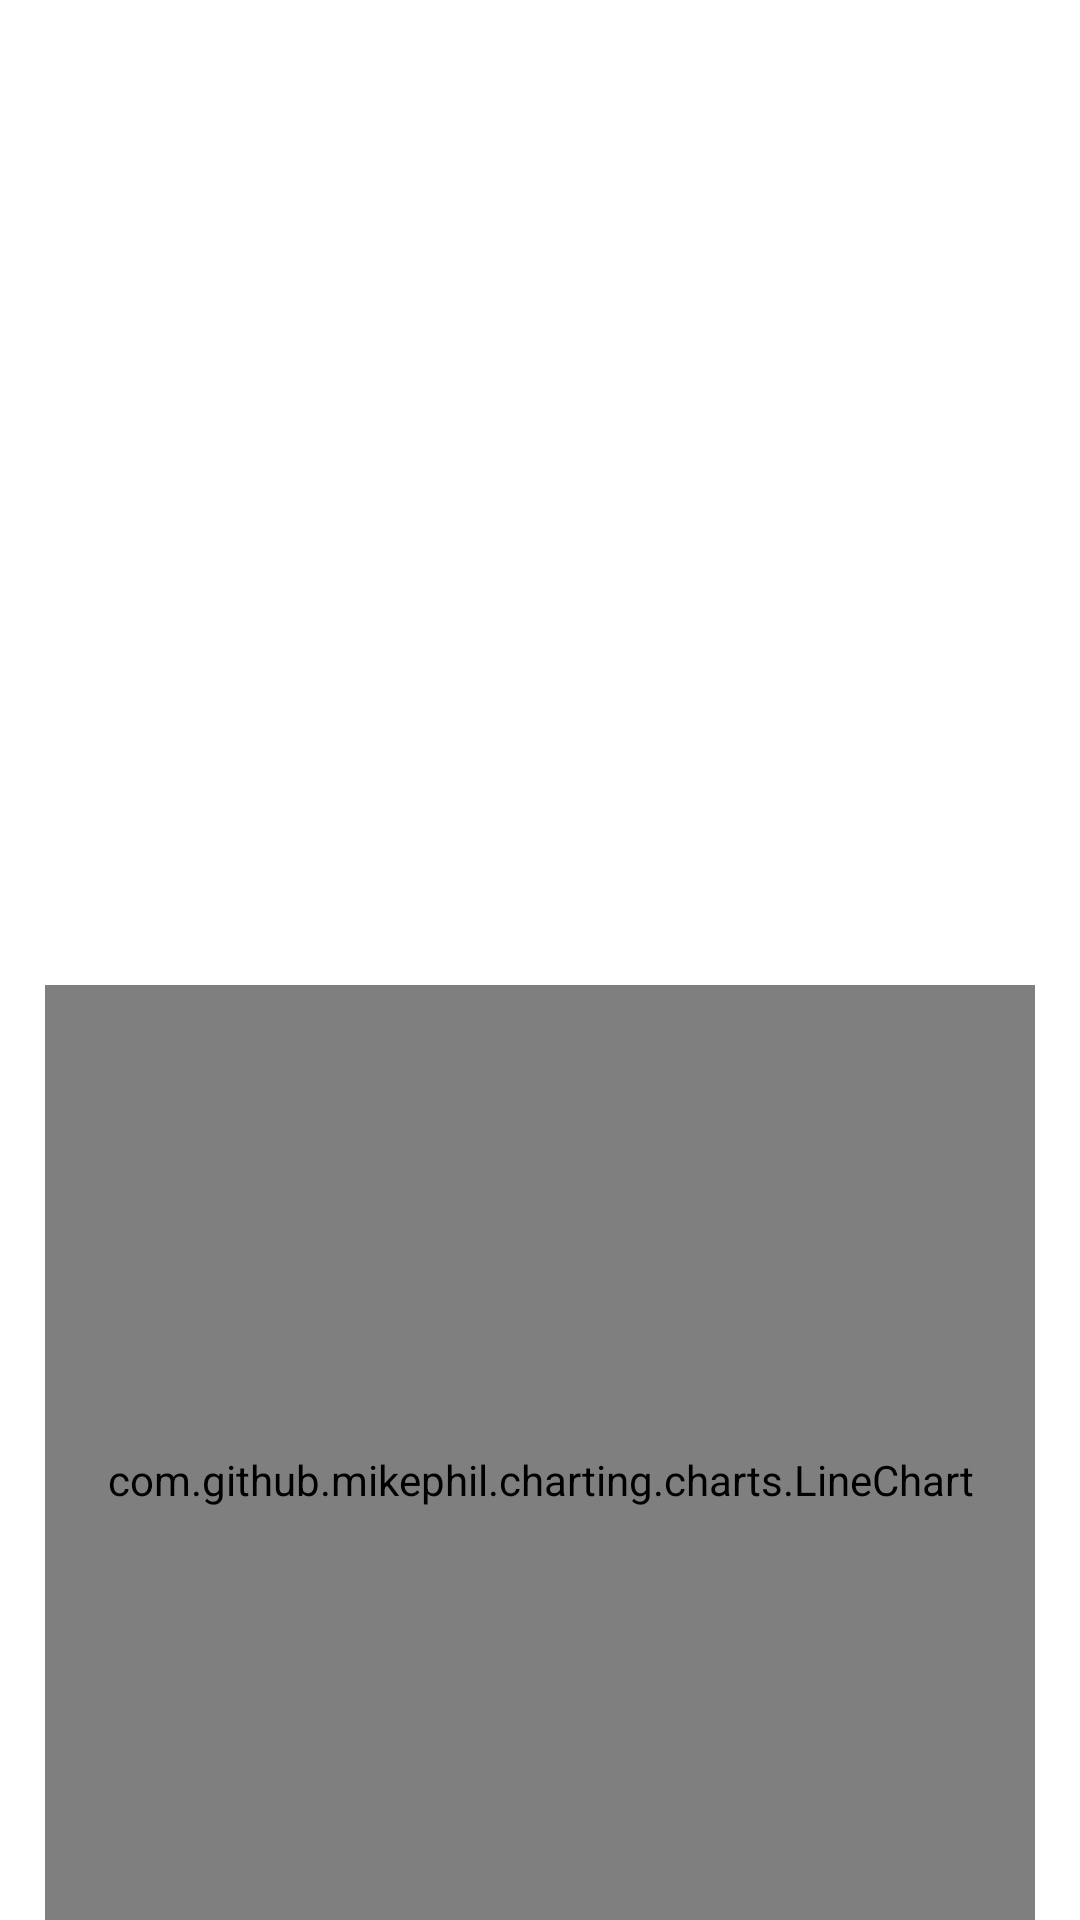

This screen was rendered from an Android layout file. Write that file and the resources it references.
<!-- AndroidManifest.xml: application theme Theme.DeteksiSayur -->
<!-- res/layout/activity_detail_pasar.xml -->
<?xml version="1.0" encoding="utf-8"?>
<androidx.constraintlayout.widget.ConstraintLayout xmlns:android="http://schemas.android.com/apk/res/android"
    xmlns:app="http://schemas.android.com/apk/res-auto"
    xmlns:tools="http://schemas.android.com/tools"
    android:layout_width="match_parent"
    android:layout_height="match_parent"
    tools:context=".DetailPasar">

    <TextView
        android:id="@+id/pasarTitle"
        android:layout_width="wrap_content"
        android:layout_height="wrap_content"
        android:textSize="24sp"
        android:textStyle="bold"
        android:layout_margin="16dp"
        android:textColor="@color/black"
        app:layout_constraintTop_toBottomOf="@id/pasarImage"
        app:layout_constraintStart_toStartOf="parent"
        app:layout_constraintEnd_toEndOf="parent"
        tools:text="Nama Pasar" />

    <ImageView
        android:id="@+id/pasarImage"
        android:layout_width="match_parent"
        android:layout_height="230dp"
        android:scaleType="fitXY"
        app:layout_constraintTop_toTopOf="parent"
        app:layout_constraintStart_toStartOf="parent"
        app:layout_constraintEnd_toEndOf="parent"
        app:srcCompat="@drawable/soponyono"/>

    <com.github.mikephil.charting.charts.LineChart
        android:id="@+id/lineChart"
        android:layout_width="330dp"
        android:layout_height="330dp"
        android:layout_marginTop="50dp"
        app:layout_constraintTop_toBottomOf="@id/pasarTitle"
        app:layout_constraintStart_toStartOf="parent"
        app:layout_constraintEnd_toEndOf="parent" />

</androidx.constraintlayout.widget.ConstraintLayout>
<!-- resources referenced by this layout -->
<resources>
  <style name="Theme.DeteksiSayur" parent="Theme.MaterialComponents.DayNight.DarkActionBar">
          
          <item name="colorPrimary">@color/purple_500</item>
          <item name="colorPrimaryVariant">@color/purple_700</item>
          <item name="colorOnPrimary">@color/white</item>
          
          <item name="colorSecondary">@color/teal_200</item>
          <item name="colorSecondaryVariant">@color/teal_700</item>
          <item name="colorOnSecondary">@color/black</item>
          
          <item name="android:statusBarColor">?attr/colorPrimaryVariant</item>
          
      </style>
  <!-- not gathered from this repository: default colours our renderer supplied (Android Studio template values) -->
  <color name="purple_500">#FF6200EE</color>
  <color name="purple_700">#FF3700B3</color>
  <color name="teal_200">#FF03DAC5</color>
  <color name="teal_700">#FF018786</color>
  <color name="black">#FF000000</color>
  <color name="white">#FFFFFFFF</color>
</resources>
